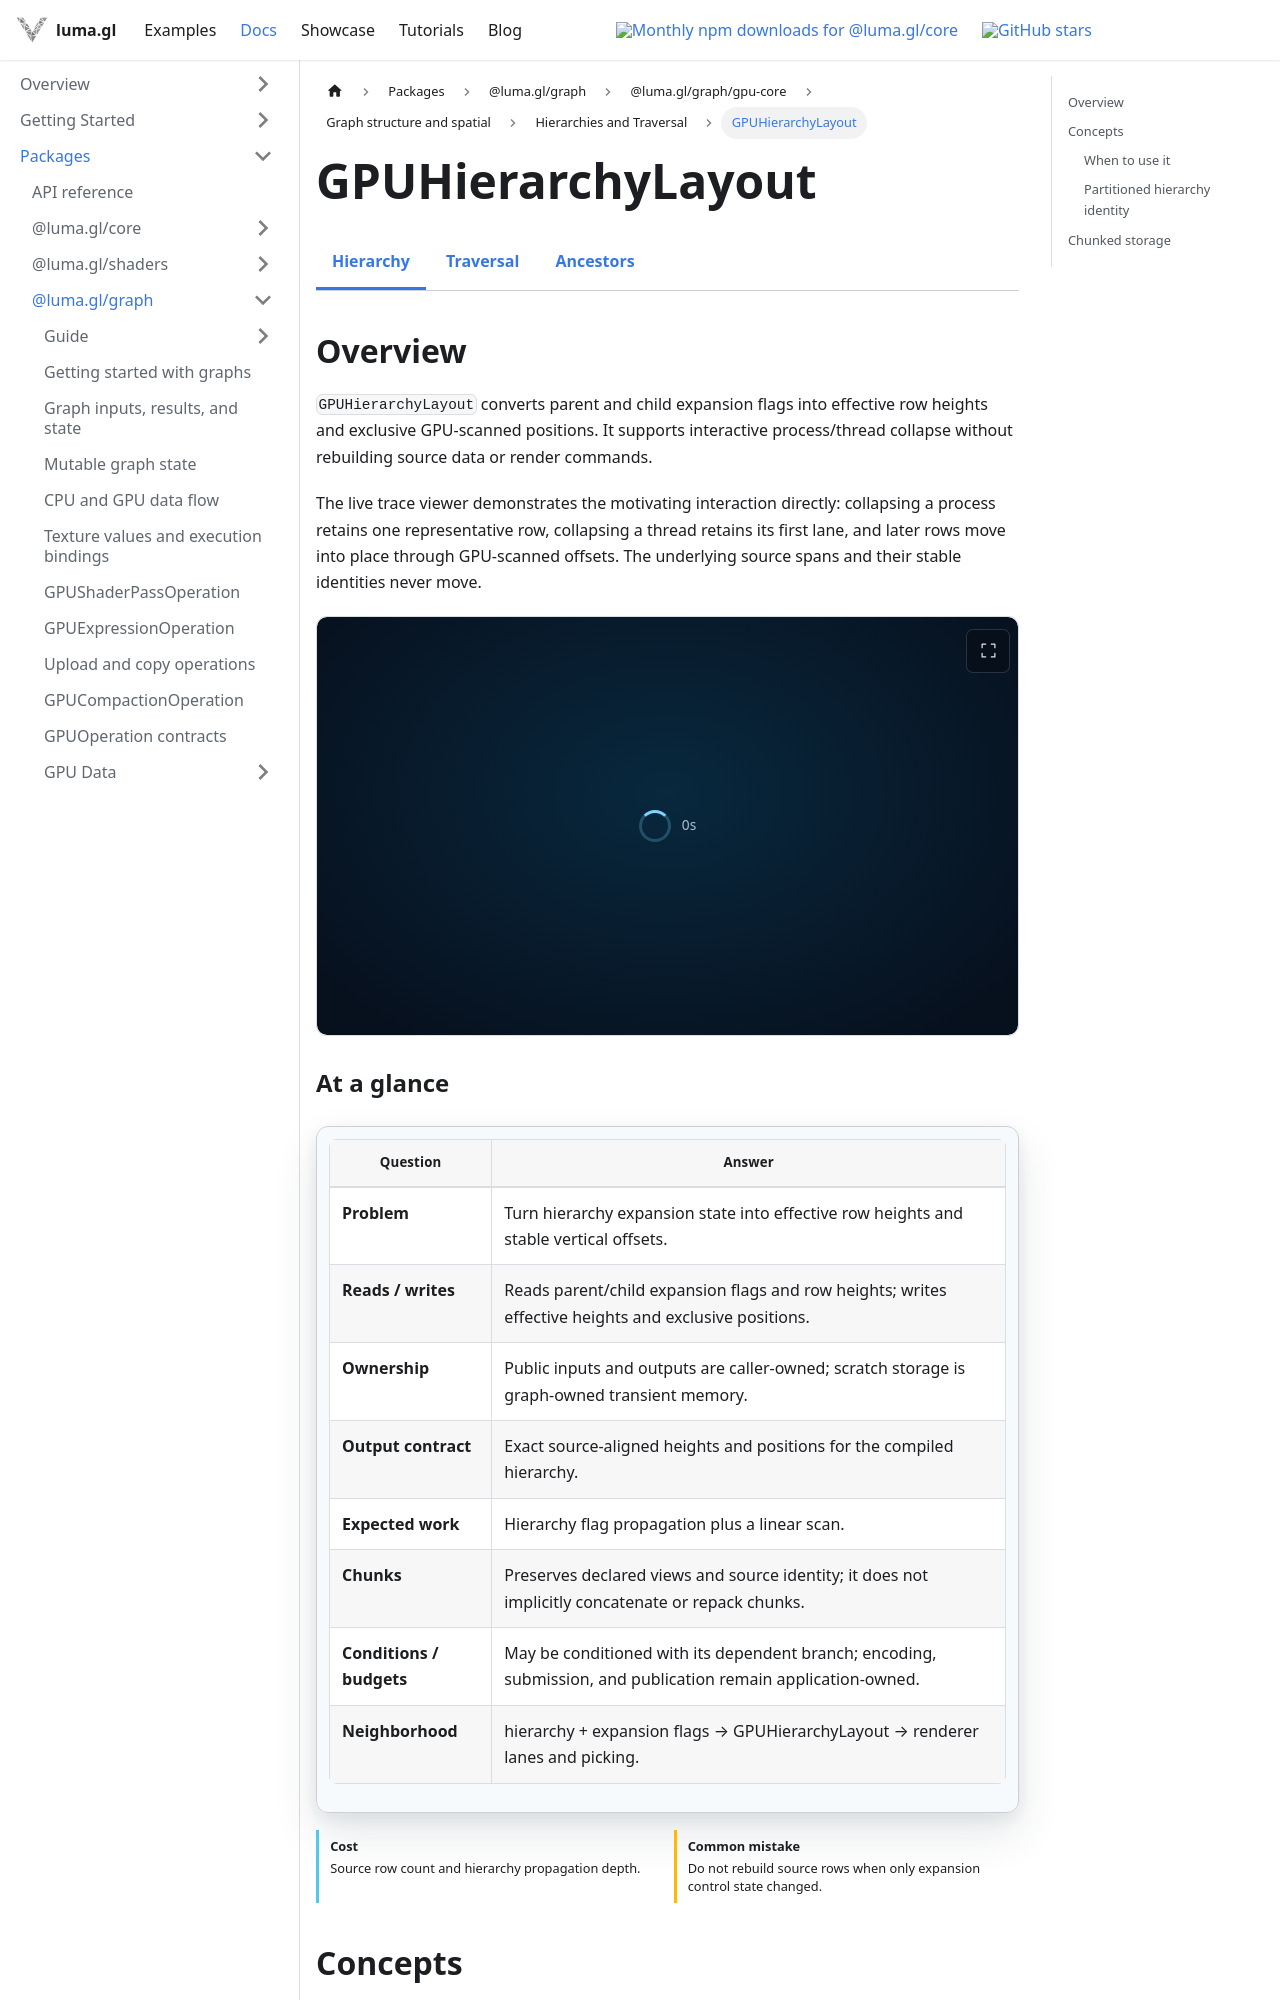

repository: visgl/luma.gl · page: next/docs/api-reference/experimental/gpu-core/gpu-hierarchy-layout.html · generator: docusaurus

import {GPUCoreDocsTabs} from '@site/src/components/docs/gpu-core-docs-tabs';
import {GPUOperationContract} from '@site/src/components/docs/gpu-operation-contract';
import {GPUTraceViewerExample} from '@site/src/examples';

# GPUHierarchyLayout

<GPUCoreDocsTabs active="hierarchy-layout" />

## Overview

`GPUHierarchyLayout` converts parent and child expansion flags into effective row heights and
exclusive GPU-scanned positions. It supports interactive process/thread collapse without
rebuilding source data or render commands.

The live trace viewer demonstrates the motivating interaction directly: collapsing a process
retains one representative row, collapsing a thread retains its first lane, and later rows move
into place through GPU-scanned offsets. The underlying source spans and their stable identities
never move.

<GPUTraceViewerExample embedded />

<GPUOperationContract operation="gpu-hierarchy-layout" />

## Concepts

A hierarchical list can be laid out as a flat sequence when every child row publishes an effective
height. Expanded rows keep their configured height; collapsed parents replace their child group
with one summary height and zero out the remaining children. An exclusive scan turns those heights
into stable row offsets. Updating expansion flags therefore changes layout entirely on the GPU
without changing source identity.
